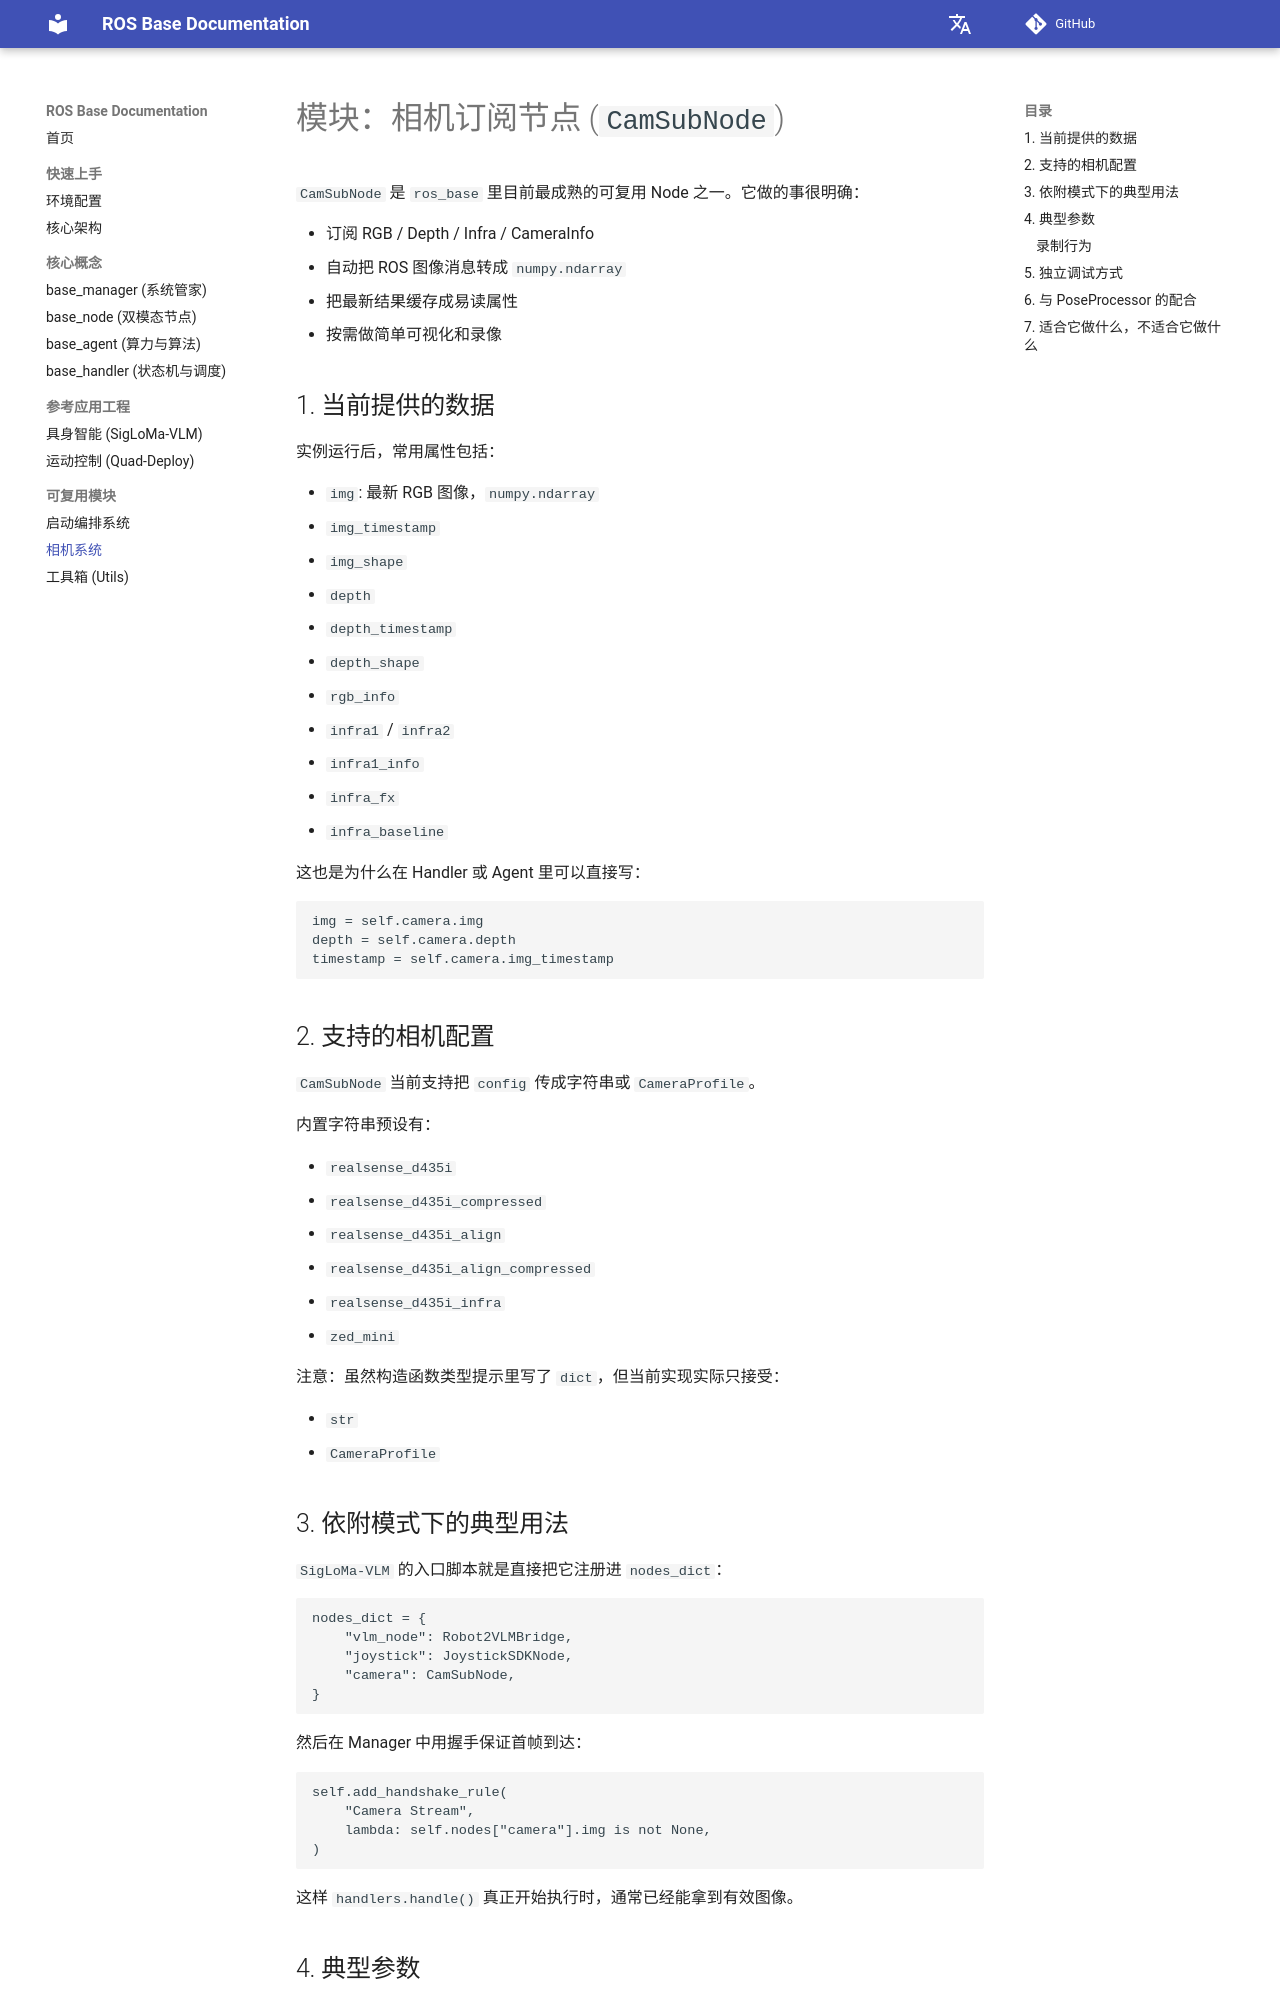

repository: 11chens/ros_base_doc · page: modules/camera-system/index.html · generator: mkdocs

# 模块：相机订阅节点 (`CamSubNode`)

`CamSubNode` 是 `ros_base` 里目前最成熟的可复用 Node 之一。它做的事很明确：

- 订阅 RGB / Depth / Infra / CameraInfo
- 自动把 ROS 图像消息转成 `numpy.ndarray`
- 把最新结果缓存成易读属性
- 按需做简单可视化和录像

## 1. 当前提供的数据

实例运行后，常用属性包括：

- `img`: 最新 RGB 图像，`numpy.ndarray`
- `img_timestamp`
- `img_shape`
- `depth`
- `depth_timestamp`
- `depth_shape`
- `rgb_info`
- `infra1` / `infra2`
- `infra1_info`
- `infra_fx`
- `infra_baseline`

这也是为什么在 Handler 或 Agent 里可以直接写：

```
img = self.camera.img
depth = self.camera.depth
timestamp = self.camera.img_timestamp
```

## 2. 支持的相机配置

`CamSubNode` 当前支持把 `config` 传成字符串或 `CameraProfile`。

内置字符串预设有：

- `realsense_d435i`
- `realsense_d435i_compressed`
- `realsense_d435i_align`
- `realsense_d435i_align_compressed`
- `realsense_d435i_infra`
- `zed_mini`

注意：虽然构造函数类型提示里写了 `dict`，但当前实现实际只接受：

- `str`
- `CameraProfile`
